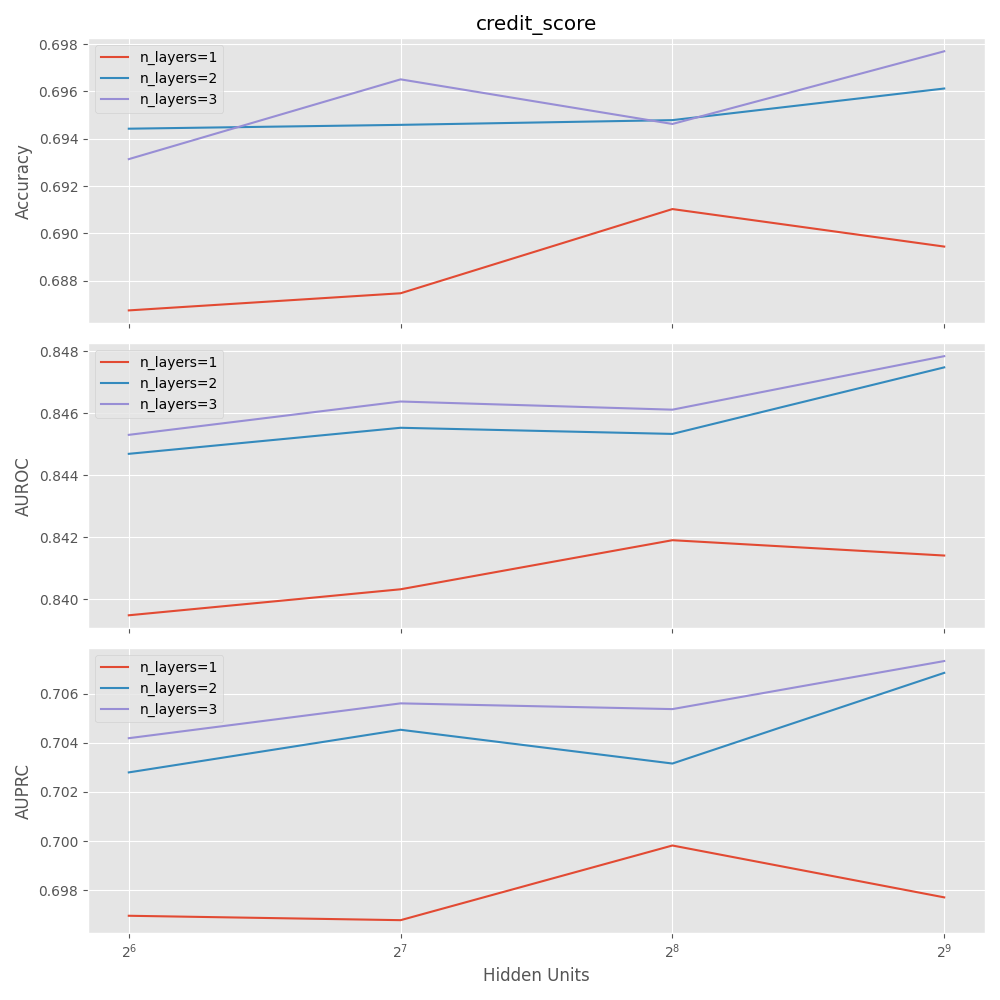

Data behind this chart, as committed beside it:
Accuracy, AUROC, AUPRC, hidden_layer_sizes, early_stopping, n_layers, n_units
0.6867, 0.8395, 0.697, (64,), True, 1, 64
0.6875, 0.8403, 0.6968, (128,), True, 1, 128
0.691, 0.8419, 0.6998, (256,), True, 1, 256
0.6894, 0.8414, 0.6977, (512,), True, 1, 512
0.6944, 0.8447, 0.7028, (64, 32), True, 2, 64
0.6946, 0.8455, 0.7045, (128, 64), True, 2, 128
0.6948, 0.8453, 0.7032, (256, 128), True, 2, 256
0.6961, 0.8475, 0.7068, (512, 256), True, 2, 512
0.6931, 0.8453, 0.7042, (64, 32, 16), True, 3, 64
0.6965, 0.8464, 0.7056, (128, 64, 32), True, 3, 128
0.6946, 0.8461, 0.7054, (256, 128, 64), True, 3, 256
0.6977, 0.8478, 0.7073, (512, 256, 128), True, 3, 512
